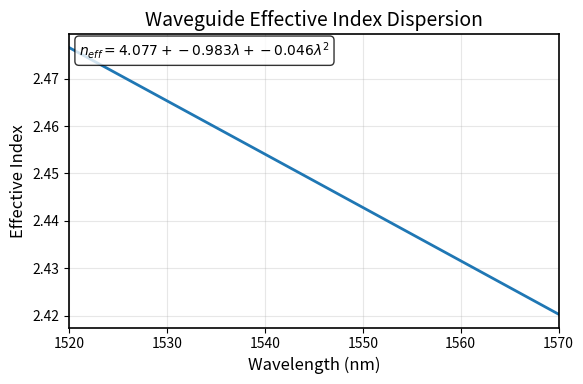
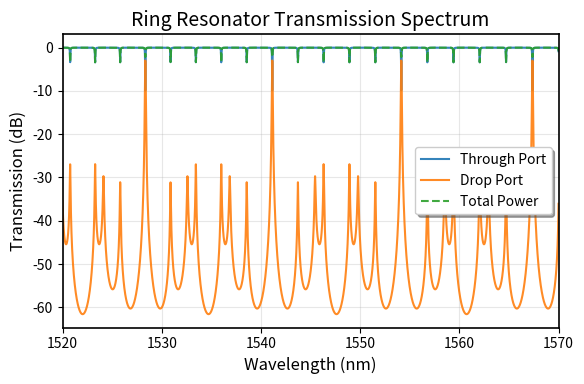
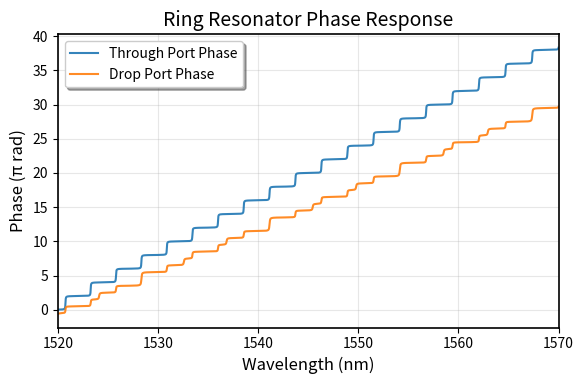
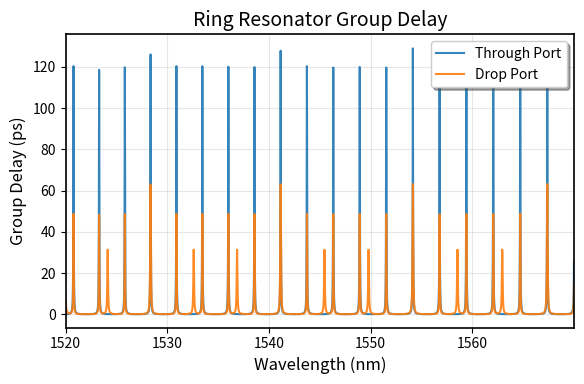
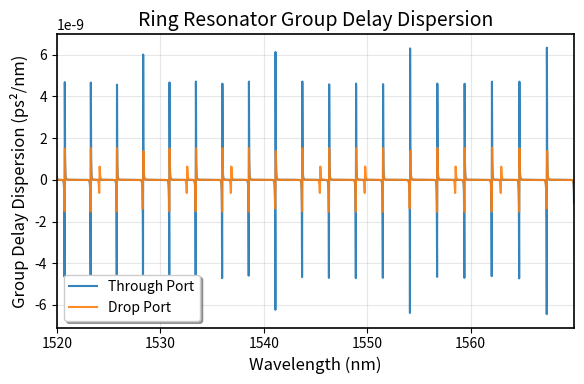

Python code for these plots, in order:
"""
Ring Resonator Designer and Simulator

This module provides tools for designing and simulating coupled ring resonator systems.
It calculates transmission spectra, phase response, group delay, and dispersion
characteristics for multi-ring configurations.

[redacted]
Based on: H. Shoman MATLAB implementation

The number of rings is controlled by the length of the R (radii) list:
- R = [r1, r2] creates a 2-ring system
- phi = [phi1, phi2] sets initial phases for each ring
- kappa = [k1, k2, k3] defines coupling coefficients:
  * k1: bus waveguide to first ring
  * k2: first ring to second ring  
  * k3: last ring to bus waveguide (for N rings, need N+1 couplers)
"""

import numpy as np
import math
import cmath
import matplotlib.pyplot as plt
from typing import Tuple, List


class RingResonatorSystem:
    """
    A class to represent and analyze coupled ring resonator systems.
    
    All wavelengths are specified in nanometers for user convenience.
    All ring radii are specified in micrometers for typical silicon photonics scales.
    """
    
    def __init__(self):
        """Initialize the ring resonator system with default parameters."""
        self._set_default_parameters()
    
    def _set_default_parameters(self) -> None:
        """Set default system parameters."""
        # Wavelength range and resolution (nm)
        self.wavelength_start = 1500.0  # nm
        self.wavelength_stop = 1600.0   # nm  
        self.wavelength_resolution = 0.01  # nm
        
        # Waveguide effective index polynomial fit (for 500nm width waveguide)
        # neff = n1 + n2*λ(μm) + n3*λ(μm)²
        self.neff_coeffs = [4.077182700600432, -0.982556173493906, -0.046366956781710]
        
        # Waveguide loss in dB/cm
        self.loss_db_per_cm = 4.0
        
        # Ring configuration (micrometers)
        self.ring_radii_um = [35.0, 21.0]  # μm
        self.phase_shifts_rad = [0.0, 0.0]  # radians
        
        # Coupling coefficients (power coupling)
        self.coupling_coeffs = [0.2, 0.025, 0.2]  # [bus-ring1, ring1-ring2, ring2-bus]
    
    def configure(self, 
                  ring_radii_um: List[float] = None,
                  coupling_coeffs: List[float] = None,
                  phase_shifts_rad: List[float] = None,
                  wavelength_start_nm: float = None,
                  wavelength_stop_nm: float = None,
                  wavelength_resolution_nm: float = None,
                  loss_db_per_cm: float = None,
                  neff_coeffs: List[float] = None) -> None:
        """
        Configure all ring resonator system parameters.
        
        Args:
            ring_radii_um: List of ring radii in micrometers (e.g., [35.0, 21.0])
            coupling_coeffs: List of power coupling coefficients (length = num_rings + 1)
            phase_shifts_rad: List of phase shifts in radians (optional, defaults to zeros)
            wavelength_start_nm: Starting wavelength in nanometers (e.g., 1500.0)
            wavelength_stop_nm: Ending wavelength in nanometers (e.g., 1600.0)
            wavelength_resolution_nm: Wavelength resolution in nanometers (e.g., 0.01)
            loss_db_per_cm: Waveguide loss in dB/cm (e.g., 4.0)
            neff_coeffs: Effective index polynomial coefficients [n1, n2, n3]
        
        Raises:
            ValueError: If parameter dimensions are inconsistent
        """
        # Configure ring parameters
        if ring_radii_um is not None:
            self.ring_radii_um = ring_radii_um.copy()
            num_rings = len(self.ring_radii_um)
            
            # Validate coupling coefficients
            if coupling_coeffs is not None:
                if len(coupling_coeffs) != num_rings + 1:
                    raise ValueError(f"Need {num_rings + 1} coupling coefficients for {num_rings} rings")
                self.coupling_coeffs = coupling_coeffs.copy()
            
            # Configure phase shifts
            if phase_shifts_rad is not None:
                if len(phase_shifts_rad) != num_rings:
                    raise ValueError(f"Need {num_rings} phase shifts for {num_rings} rings")
                self.phase_shifts_rad = phase_shifts_rad.copy()
            else:
                self.phase_shifts_rad = [0.0] * num_rings
        
        elif coupling_coeffs is not None:
            self.coupling_coeffs = coupling_coeffs.copy()
        
        # Configure wavelength parameters
        if wavelength_start_nm is not None:
            self.wavelength_start = wavelength_start_nm
        if wavelength_stop_nm is not None:
            self.wavelength_stop = wavelength_stop_nm
        if wavelength_resolution_nm is not None:
            self.wavelength_resolution = wavelength_resolution_nm
            
        # Validate wavelength range
        if self.wavelength_start >= self.wavelength_stop:
            raise ValueError("Start wavelength must be less than stop wavelength")
        if self.wavelength_resolution <= 0:
            raise ValueError("Resolution must be positive")
        
        # Configure material parameters
        if loss_db_per_cm is not None:
            self.loss_db_per_cm = loss_db_per_cm
        if neff_coeffs is not None:
            if len(neff_coeffs) != 3:
                raise ValueError("Need exactly 3 effective index coefficients [n1, n2, n3]")
            self.neff_coeffs = neff_coeffs.copy()
        
        # Print configuration summary
        self._print_configuration()
    
    def _print_configuration(self) -> None:
        """Print current system configuration."""
        print("Ring Resonator System Configuration:")
        print(f"  Wavelength range: {self.wavelength_start:.1f} - {self.wavelength_stop:.1f} nm")
        print(f"  Resolution: {self.wavelength_resolution:.3f} nm")
        print(f"  Ring radii: {self.ring_radii_um} μm")
        print(f"  Coupling coefficients: {self.coupling_coeffs}")
        print(f"  Phase shifts: {self.phase_shifts_rad} rad")
        print(f"  Loss: {self.loss_db_per_cm:.1f} dB/cm")
        print(f"  Effective index coeffs: {self.neff_coeffs}")
    
    def get_configuration(self) -> dict:
        """
        Get current system configuration as a dictionary.
        
        Returns:
            Dictionary containing all configuration parameters
        """
        return {
            'wavelength_start_nm': self.wavelength_start,
            'wavelength_stop_nm': self.wavelength_stop,
            'wavelength_resolution_nm': self.wavelength_resolution,
            'ring_radii_um': self.ring_radii_um.copy(),
            'coupling_coeffs': self.coupling_coeffs.copy(),
            'phase_shifts_rad': self.phase_shifts_rad.copy(),
            'loss_db_per_cm': self.loss_db_per_cm,
            'neff_coeffs': self.neff_coeffs.copy()
        }
    
    def _calculate_ring_transfer_matrix(self, kappa: float, phi: float, 
                                     circumference: float, beta: float, 
                                     alpha: float) -> List[List[complex]]:
        """
        Calculate the scattering matrix for a single ring resonator.
        
        Args:
            kappa: Power coupling coefficient
            phi: Phase shift in radians
            circumference: Ring circumference in meters
            beta: Propagation constant in rad/m
            alpha: Loss coefficient in dB/m
            
        Returns:
            2x2 scattering matrix as nested list
        """
        j = 1j
        
        # Loss factor (field amplitude)
        gamma = 10**(-alpha * circumference / 20)
        
        # Round-trip phase accumulation
        zeta = gamma * np.exp(-j * phi) * np.exp(-j * beta * circumference)
        sqrt_zeta = math.sqrt(gamma) * np.exp(-j * phi / 2) * np.exp(-j * beta * circumference / 2)
        
        # Coupling coefficients (field)
        s = math.sqrt(kappa)      # coupling coefficient
        c = math.sqrt(1 - kappa)  # transmission coefficient
        
        # Scattering matrix elements
        t1N = -j * s * sqrt_zeta  # through transmission
        rN1 = c * zeta           # drop reflection  
        r1N = c                  # through reflection
        tN1 = t1N               # drop transmission
        
        return [[t1N, rN1], [r1N, tN1]]
    
    def _scattering_to_transfer_matrix(self, S: np.ndarray) -> np.ndarray:
        """Convert scattering matrix to transfer matrix."""
        A = S[0,0] * S[1,1] - S[0,1] * S[1,0]
        B = S[0,1]
        C = -S[1,0] 
        D = 1.0
        
        M_temp = np.array([[A, B], [C, D]], dtype=complex)
        return (1 / S[1,1]) * M_temp
    
    def _transfer_to_scattering_matrix(self, M: np.ndarray) -> np.ndarray:
        """Convert transfer matrix to scattering matrix."""
        t1N = M[0,0] * M[1,1] - M[0,1] * M[1,0]
        rN1 = M[0,1]
        r1N = -M[1,0]
        tN1 = 1.0
        
        S_temp = np.array([[t1N, rN1], [r1N, tN1]], dtype=complex)
        return (1 / M[1,1]) * S_temp
    
    def analyze_system(self) -> Tuple[np.ndarray, np.ndarray, np.ndarray, np.ndarray, np.ndarray]:
        """
        Perform theoretical analysis of the ring resonator system.
        
        Returns:
            Tuple containing:
            - wavelengths: Wavelength array in nanometers
            - t1N: Drop port field transmission coefficients
            - r1N: Through port field transmission coefficients  
            - rN1: Drop port field reflection coefficients
            - tN1: Through port field reflection coefficients
        """
        # Generate wavelength array in nanometers
        num_points = round((self.wavelength_stop - self.wavelength_start) / self.wavelength_resolution)
        wavelengths_nm = np.linspace(self.wavelength_start, self.wavelength_stop, num_points)
        
        # Convert to meters for calculations
        wavelengths_m = wavelengths_nm * 1e-9
        
        # Calculate effective index using polynomial fit
        wl_um = wavelengths_nm * 1e-3  # convert nm to micrometers
        n_eff = (self.neff_coeffs[0] + 
                self.neff_coeffs[1] * wl_um + 
                self.neff_coeffs[2] * wl_um**2)
        
        # Propagation constant
        beta = 2 * math.pi * n_eff / wavelengths_m
        
        # Convert loss from dB/cm to dB/m
        alpha_db_per_m = self.loss_db_per_cm * 100
        
        # Calculate ring circumferences (convert μm to m)
        circumferences = [2 * math.pi * radius * 1e-6 for radius in self.ring_radii_um]
        num_rings = len(self.ring_radii_um)
        
        # Initialize result arrays
        t1N, r1N, rN1, tN1 = [], [], [], []
        
        # Calculate response for each wavelength
        for beta_val in beta:
            # Start with first coupling region (bus to first ring)
            S = self._calculate_ring_transfer_matrix(
                self.coupling_coeffs[0], self.phase_shifts_rad[0], 
                circumferences[0], beta_val, alpha_db_per_m
            )
            M = self._scattering_to_transfer_matrix(np.array(S))
            
            # Cascade additional rings
            for ring_idx in range(1, num_rings):
                S_ring = self._calculate_ring_transfer_matrix(
                    self.coupling_coeffs[ring_idx], self.phase_shifts_rad[ring_idx],
                    circumferences[ring_idx], beta_val, alpha_db_per_m
                )
                M_ring = self._scattering_to_transfer_matrix(np.array(S_ring))
                M = np.matmul(M_ring, M)
            
            # Add final coupling region (last ring to bus)
            if num_rings > 1:
                S_final = self._calculate_ring_transfer_matrix(
                    self.coupling_coeffs[-1], 0, 0, beta_val, alpha_db_per_m
                )
                M_final = self._scattering_to_transfer_matrix(np.array(S_final))
                M = np.matmul(M_final, M)
            
            # Convert back to scattering parameters
            S_total = self._transfer_to_scattering_matrix(M)
            
            # Store results
            t1N.append(S_total[0,0])  # Drop port transmission
            rN1.append(S_total[0,1])  # Drop port reflection
            r1N.append(S_total[1,0])  # Through port reflection  
            tN1.append(S_total[1,1])  # Through port transmission
        
        return wavelengths_nm, np.array(t1N), np.array(r1N), np.array(rN1), np.array(tN1)


class RingAnalyzer:
    """Utility class for analyzing ring resonator system responses."""
    
    @staticmethod
    def calculate_power_response(t1N: np.ndarray, r1N: np.ndarray) -> Tuple[np.ndarray, np.ndarray, np.ndarray]:
        """
        Calculate power transmission and reflection in dB.
        
        Args:
            t1N: Drop port field coefficients
            r1N: Through port field coefficients
            
        Returns:
            Tuple of (drop_power_dB, through_power_dB, total_power_dB)
        """
        drop_power = np.abs(t1N)**2
        through_power = np.abs(r1N)**2
        total_power = drop_power + through_power
        
        # Convert to dB (handle zeros by setting minimum value)
        min_val = 1e-12
        drop_dB = 10 * np.log10(np.maximum(drop_power, min_val))
        through_dB = 10 * np.log10(np.maximum(through_power, min_val))
        total_dB = 10 * np.log10(np.maximum(total_power, min_val))
        
        return drop_dB, through_dB, total_dB
    
    @staticmethod
    def calculate_phase_response(t1N: np.ndarray, r1N: np.ndarray) -> Tuple[np.ndarray, np.ndarray]:
        """
        Calculate unwrapped phase response.
        
        Args:
            t1N: Drop port field coefficients
            r1N: Through port field coefficients
            
        Returns:
            Tuple of (drop_phase, through_phase) in radians
        """
        drop_phase = np.unwrap(np.angle(t1N))
        through_phase = np.unwrap(np.angle(r1N))
        
        return drop_phase, through_phase
    
    @staticmethod
    def calculate_group_delay(wavelengths: np.ndarray, through_phase: np.ndarray, 
                            drop_phase: np.ndarray) -> Tuple[np.ndarray, np.ndarray]:
        """
        Calculate group delay from phase response.
        
        Args:
            wavelengths: Wavelength array in meters
            through_phase: Through port phase in radians
            drop_phase: Drop port phase in radians
            
        Returns:
            Tuple of (through_delay, drop_delay) in seconds
        """
        c = 299792458  # speed of light in m/s
        frequencies = c / wavelengths
        omega = 2 * math.pi * frequencies
        
        through_delay = -np.diff(through_phase) / np.diff(omega)
        drop_delay = -np.diff(drop_phase) / np.diff(omega)
        
        return through_delay, drop_delay
    
    @staticmethod
    def calculate_dispersion(delays: Tuple[np.ndarray, np.ndarray], 
                           omega: np.ndarray) -> Tuple[np.ndarray, np.ndarray]:
        """
        Calculate group delay dispersion.
        
        Args:
            delays: Tuple of (through_delay, drop_delay)
            omega: Angular frequency array
            
        Returns:
            Tuple of (through_dispersion, drop_dispersion) in s²/rad
        """
        through_delay, drop_delay = delays
        omega_truncated = omega[:-1]  # Match delay array length
        
        through_dispersion = np.diff(through_delay) / np.diff(omega_truncated)
        drop_dispersion = np.diff(drop_delay) / np.diff(omega_truncated)
        
        return through_dispersion, drop_dispersion


class RingPlotter:
    """Utility class for plotting ring resonator system responses."""
    
    @staticmethod
    def _setup_professional_style():
        """Setup professional matplotlib styling."""
        plt.rcParams.update({
            'font.size': 12,
            'axes.labelsize': 12,
            'axes.titlesize': 14,
            'xtick.labelsize': 10,
            'ytick.labelsize': 10,
            'legend.fontsize': 10,
            'figure.titlesize': 16,
            'axes.linewidth': 1.2,
            'grid.linewidth': 0.8,
            'lines.linewidth': 1.5,
            'axes.prop_cycle': plt.cycler('color', ['#1f77b4', '#ff7f0e', '#2ca02c', '#d62728', '#9467bd', '#8c564b'])
        })
    
    @staticmethod
    def plot_waveguide_effective_index(wavelength_start_nm: float, wavelength_stop_nm: float, 
                                     neff_coeffs: List[float],
                                     save_path: str = "waveguide_dispersion.pdf") -> None:
        """Plot waveguide effective index vs wavelength."""
        RingPlotter._setup_professional_style()
        
        # Generate wavelength array
        wavelengths_nm = np.linspace(wavelength_start_nm, wavelength_stop_nm, 1000)
        wl_um = wavelengths_nm * 1e-3  # convert nm to micrometers
        
        # Calculate effective index
        n_eff = (neff_coeffs[0] + 
                neff_coeffs[1] * wl_um + 
                neff_coeffs[2] * wl_um**2)
        
        fig, ax = plt.subplots(figsize=(6, 4))
        
        ax.plot(wavelengths_nm, n_eff, color='#1f77b4', linewidth=2)
        ax.set_xlabel('Wavelength (nm)')
        ax.set_ylabel('Effective Index')
        ax.set_title('Waveguide Effective Index Dispersion')
        ax.grid(True, alpha=0.3, linestyle='-', linewidth=0.8)
        ax.set_xlim(wavelengths_nm[0], wavelengths_nm[-1])
        
        # Add polynomial equation as text
        equation = f'$n_{{eff}} = {neff_coeffs[0]:.3f} + {neff_coeffs[1]:.3f}\\lambda + {neff_coeffs[2]:.3f}\\lambda^2$'
        ax.text(0.02, 0.98, equation, transform=ax.transAxes, fontsize=10,
                verticalalignment='top', bbox=dict(boxstyle='round', facecolor='white', alpha=0.8))
        
        plt.tight_layout()
        plt.savefig(save_path, dpi=300, bbox_inches='tight')
        plt.show()
    
    @staticmethod
    def plot_transmission_spectrum(wavelengths: np.ndarray, drop_dB: np.ndarray, 
                                 through_dB: np.ndarray, total_dB: np.ndarray,
                                 save_path: str = "rings_spectrum_log.pdf") -> None:
        """Plot transmission spectrum in dB scale."""
        RingPlotter._setup_professional_style()
        
        fig, ax = plt.subplots(figsize=(6, 4))
        
        # wavelengths are already in nm
        ax.plot(wavelengths, through_dB, label="Through Port", linewidth=1.5, alpha=0.9)
        ax.plot(wavelengths, drop_dB, label="Drop Port", linewidth=1.5, alpha=0.9)
        ax.plot(wavelengths, total_dB, label="Total Power", linewidth=1.5, alpha=0.9, linestyle='--')
        
        ax.set_xlabel("Wavelength (nm)")
        ax.set_ylabel("Transmission (dB)")
        ax.set_title("Ring Resonator Transmission Spectrum")
        ax.legend(frameon=True, fancybox=True, shadow=True)
        ax.grid(True, alpha=0.3, linestyle='-', linewidth=0.8)
        ax.set_xlim(wavelengths[0], wavelengths[-1])
        
        plt.tight_layout()
        plt.savefig(save_path, dpi=300, bbox_inches='tight')
        plt.show()
    
    @staticmethod
    def plot_phase_response(wavelengths: np.ndarray, through_phase: np.ndarray,
                          drop_phase: np.ndarray, save_path: str = "rings_phase.pdf") -> None:
        """Plot unwrapped phase response."""
        RingPlotter._setup_professional_style()
        
        fig, ax = plt.subplots(figsize=(6, 4))
        
        # wavelengths are already in nm
        ax.plot(wavelengths, through_phase / math.pi, label="Through Port Phase", 
                linewidth=1.5, alpha=0.9)
        ax.plot(wavelengths, drop_phase / math.pi, label="Drop Port Phase", 
                linewidth=1.5, alpha=0.9)
        
        ax.set_xlabel("Wavelength (nm)")
        ax.set_ylabel("Phase (π rad)")
        ax.set_title("Ring Resonator Phase Response")
        ax.legend(frameon=True, fancybox=True, shadow=True)
        ax.grid(True, alpha=0.3, linestyle='-', linewidth=0.8)
        ax.set_xlim(wavelengths[0], wavelengths[-1])
        
        plt.tight_layout()
        plt.savefig(save_path, dpi=300, bbox_inches='tight')
        plt.show()
    
    @staticmethod
    def plot_group_delay(wavelengths: np.ndarray, through_delay: np.ndarray,
                        drop_delay: np.ndarray, save_path: str = "rings_delay.pdf") -> None:
        """Plot group delay response."""
        RingPlotter._setup_professional_style()
        
        fig, ax = plt.subplots(figsize=(6, 4))
        
        # wavelengths are already in nm, delay arrays are truncated by 1 point
        wl_nm = wavelengths[:-1]  # Truncated for delay calculation
        ax.plot(wl_nm, through_delay * 1e12, label="Through Port", 
                linewidth=1.5, alpha=0.9)
        ax.plot(wl_nm, drop_delay * 1e12, label="Drop Port", 
                linewidth=1.5, alpha=0.9)
        
        ax.set_xlabel("Wavelength (nm)")
        ax.set_ylabel("Group Delay (ps)")
        ax.set_title("Ring Resonator Group Delay")
        ax.legend(frameon=True, fancybox=True, shadow=True)
        ax.grid(True, alpha=0.3, linestyle='-', linewidth=0.8)
        ax.set_xlim(wl_nm[0], wl_nm[-1])
        
        plt.tight_layout()
        plt.savefig(save_path, dpi=300, bbox_inches='tight')
        plt.show()
    
    @staticmethod
    def plot_dispersion(wavelengths: np.ndarray, through_dispersion: np.ndarray,
                       drop_dispersion: np.ndarray, save_path: str = "rings_dispersion.pdf") -> None:
        """Plot group delay dispersion."""
        RingPlotter._setup_professional_style()
        
        fig, ax = plt.subplots(figsize=(6, 4))
        
        # wavelengths are already in nm, dispersion arrays are truncated by 2 points
        wl_nm = wavelengths[:-2]  # Double truncated for dispersion calculation
        ax.plot(wl_nm, through_dispersion * 1e12, label="Through Port", 
                linewidth=1.5, alpha=0.9)
        ax.plot(wl_nm, drop_dispersion * 1e12, label="Drop Port", 
                linewidth=1.5, alpha=0.9)
        
        ax.set_xlabel("Wavelength (nm)")
        ax.set_ylabel("Group Delay Dispersion (ps²/nm)")
        ax.set_title("Ring Resonator Group Delay Dispersion")
        ax.legend(frameon=True, fancybox=True, shadow=True)
        ax.grid(True, alpha=0.3, linestyle='-', linewidth=0.8)
        ax.set_xlim(wl_nm[0], wl_nm[-1])
        
        plt.tight_layout()
        plt.savefig(save_path, dpi=300, bbox_inches='tight')
        plt.show()


def main():
    """
    Main function demonstrating ring resonator system analysis.
    
    This example creates a 2-ring system and analyzes its complete response
    including transmission spectrum, phase, group delay, and dispersion.
    """
    # Initialize ring resonator system
    ring_system = RingResonatorSystem()
    
    # Configure the complete system in one call
    ring_system.configure(
        # Ring geometry (micrometers)
        ring_radii_um=[35.0, 21.0],
        
        # Coupling coefficients (power coupling)
        coupling_coeffs=[0.1, 0.001, 0.1],  # [bus-ring1, ring1-ring2, ring2-bus]
        
        # Phase shifts (radians)
        phase_shifts_rad=[0.0, 0.0],
        
        # Wavelength range and resolution (nanometers)
        wavelength_start_nm=1520.0,
        wavelength_stop_nm=1570.0,
        wavelength_resolution_nm=0.005,
        
        # Material properties
        loss_db_per_cm=4.0,
        neff_coeffs=[4.077, -0.983, -0.046]  # [n1, n2, n3]
    )
    
    # Perform analysis
    print("\nAnalyzing ring resonator system...")
    wavelengths, t1N, r1N, rN1, tN1 = ring_system.analyze_system()
    
    # Calculate derived quantities
    analyzer = RingAnalyzer()
    drop_dB, through_dB, total_dB = analyzer.calculate_power_response(t1N, r1N)
    drop_phase, through_phase = analyzer.calculate_phase_response(t1N, r1N)
    
    c = 299792458  # speed of light in m/s
    wavelengths_m = wavelengths * 1e-9  # convert nm to m for calculations
    omega = 2 * math.pi * c / wavelengths_m
    through_delay, drop_delay = analyzer.calculate_group_delay(
        wavelengths_m, through_phase, drop_phase
    )
    through_dispersion, drop_dispersion = analyzer.calculate_dispersion(
        (through_delay, drop_delay), omega
    )
    
    # Generate plots
    print("Generating plots...")
    plotter = RingPlotter()
    
    # Plot waveguide effective index model
    plotter.plot_waveguide_effective_index(
        ring_system.wavelength_start, ring_system.wavelength_stop, 
        ring_system.neff_coeffs
    )
    
    # Plot ring resonator responses
    plotter.plot_transmission_spectrum(wavelengths, drop_dB, through_dB, total_dB)
    plotter.plot_phase_response(wavelengths, through_phase, drop_phase)
    plotter.plot_group_delay(wavelengths, through_delay, drop_delay)
    plotter.plot_dispersion(wavelengths, through_dispersion, drop_dispersion)
    
    print("Analysis complete. Plots saved as PDF files.")
    
    # Display final configuration
    print("\nFinal Configuration:")
    config = ring_system.get_configuration()
    for key, value in config.items():
        print(f"  {key}: {value}")


if __name__ == "__main__":
    main()
